Run: headless pygame with SDL's dummy video driver; simulated clock (each Clock.tick advances the game by its frame time, no real sleeping); random seed 0; keys injected as events and as key.get_pressed() state; no mouse input.
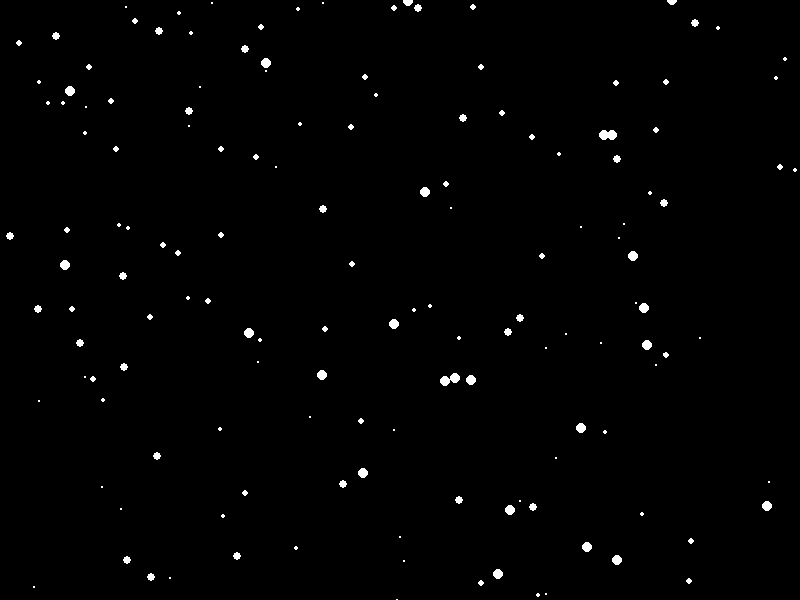
Frame 1 of 4 · flips 1–60 · no input
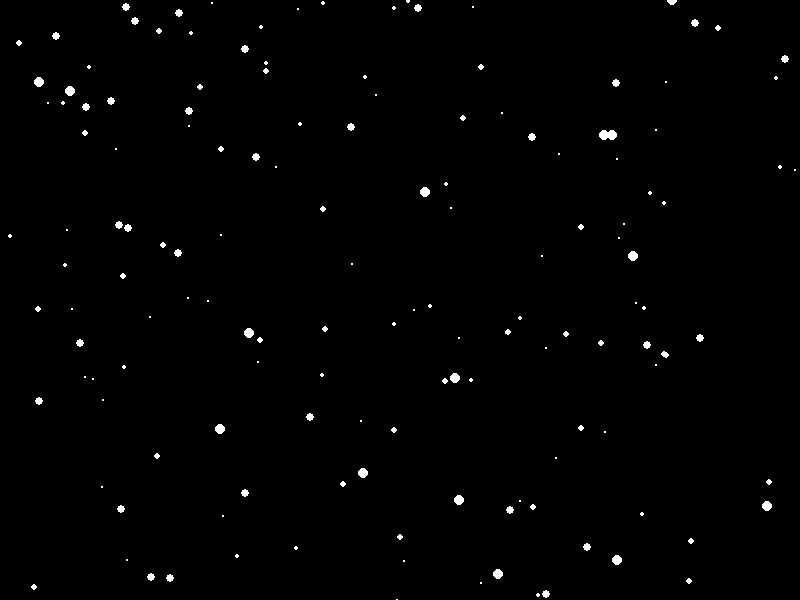
Frame 2 of 4 · flips 61–180 · tapped SPACE, RETURN · held RIGHT (→), D
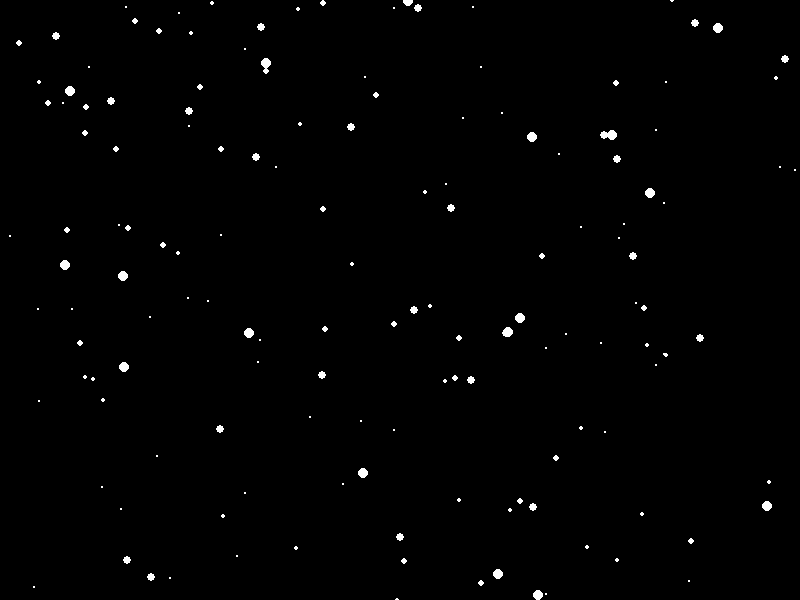
Frame 3 of 4 · flips 181–300 · held DOWN (↓), S
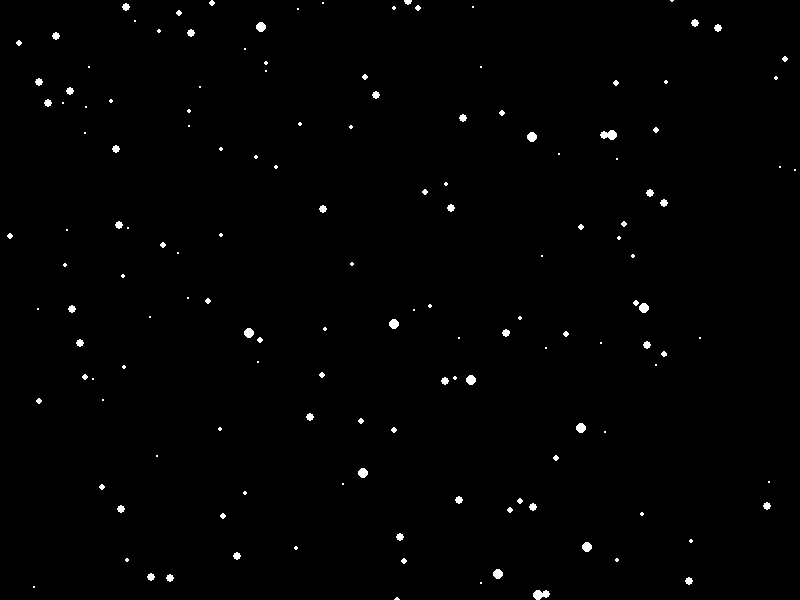
Frame 4 of 4 · flips 301–420 · held LEFT (←), A, UP (↑), W

The pygame program that drew these frames:

import pygame
import random
import math

# Инициализация Pygame
pygame.init()

# Размеры окна
WIDTH, HEIGHT = 800, 600
screen = pygame.display.set_mode((WIDTH, HEIGHT))
pygame.display.set_caption("Мерцающие звезды")

# Цвета
BLACK = (0, 0, 0)
WHITE = (255, 255, 255)

# Параметры звёзд
NUM_STARS = 150  # Количество звёзд
STARS = [
    {
        "x": random.randint(0, WIDTH),               # Координаты звезды
        "y": random.randint(0, HEIGHT),
        "base_radius": random.randint(2, 4),         # Базовый радиус звезды
        "radius": 0,                                 # Текущий радиус (меняется)
        "speed": random.uniform(0.02, 0.05),         # Скорость мерцания
        "phase": random.uniform(0, 2 * math.pi),     # Сдвиг фазы (для разного старта)
    }
    for _ in range(NUM_STARS)
]

# FPS
clock = pygame.time.Clock()
FPS = 60

# Основной цикл
running = True
while running:
    for event in pygame.event.get():
        if event.type == pygame.QUIT:
            running = False

    # Очистка экрана
    screen.fill(BLACK)

    # Обновление и отрисовка звёзд
    for star in STARS:
        # Анимация мерцания (радиус меняется плавно с синусом)
        star["radius"] = star["base_radius"] + math.sin(pygame.time.get_ticks() * star["speed"] + star["phase"]) * 2

        # Отрисовка звезды
        pygame.draw.circle(screen, WHITE, (star["x"], star["y"]), max(1, int(star["radius"])))

    # Обновление экрана
    pygame.display.flip()
    clock.tick(FPS)

pygame.quit()
